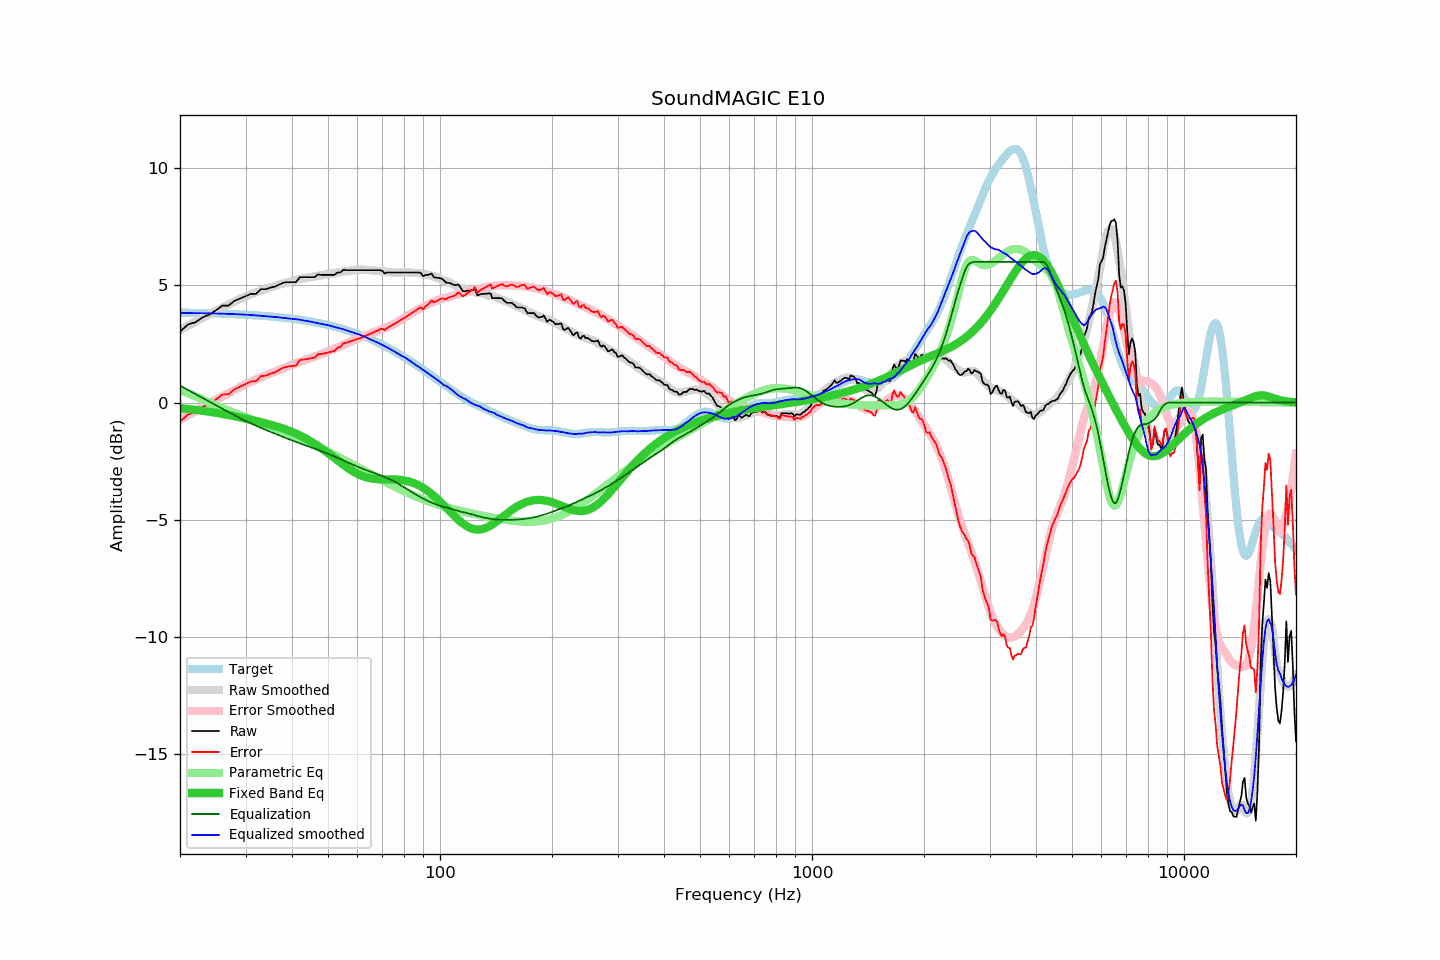

The file beside this chart, header and first rows:
frequency, raw, error, smoothed, error_smoothed, equalization, parametric_eq, equalized_raw, equalized_smoothed, target
20, 3.03, -0.81, 3.10, -0.72, 0.72, -0.24, 3.75, 3.82, 3.84
21, 3.33, -0.51, 3.28, -0.54, 0.54, -0.27, 3.87, 3.82, 3.83
22, 3.43, -0.40, 3.45, -0.37, 0.37, -0.31, 3.79, 3.82, 3.83
23, 3.64, -0.18, 3.61, -0.20, 0.20, -0.35, 3.84, 3.81, 3.82
24, 3.76, -0.05, 3.77, -0.04, 0.04, -0.39, 3.79, 3.81, 3.81
25, 3.94, 0.14, 3.92, 0.12, -0.12, -0.43, 3.82, 3.80, 3.80
26, 4.14, 0.34, 4.06, 0.26, -0.26, -0.48, 3.87, 3.79, 3.79
27, 4.14, 0.35, 4.19, 0.40, -0.40, -0.53, 3.73, 3.78, 3.78
28, 4.34, 0.57, 4.31, 0.53, -0.53, -0.58, 3.80, 3.77, 3.77
29, 4.44, 0.68, 4.42, 0.66, -0.66, -0.63, 3.78, 3.76, 3.76
30, 4.54, 0.79, 4.53, 0.78, -0.78, -0.68, 3.76, 3.75, 3.75
31, 4.64, 0.90, 4.62, 0.88, -0.88, -0.73, 3.75, 3.74, 3.73
32, 4.64, 0.92, 4.70, 0.98, -0.98, -0.78, 3.65, 3.72, 3.72
33, 4.84, 1.13, 4.77, 1.08, -1.08, -0.83, 3.76, 3.70, 3.71
34, 4.84, 1.15, 4.85, 1.16, -1.16, -0.89, 3.67, 3.68, 3.69
35, 4.91, 1.23, 4.91, 1.24, -1.24, -0.94, 3.66, 3.67, 3.67
36, 4.95, 1.29, 4.98, 1.32, -1.32, -0.99, 3.62, 3.65, 3.66
37, 5.04, 1.40, 5.03, 1.40, -1.40, -1.05, 3.64, 3.64, 3.64
38, 5.12, 1.50, 5.08, 1.47, -1.47, -1.11, 3.64, 3.61, 3.62
39, 5.14, 1.54, 5.14, 1.54, -1.54, -1.18, 3.59, 3.59, 3.60
40, 5.14, 1.56, 5.18, 1.61, -1.61, -1.25, 3.53, 3.57, 3.58
41, 5.14, 1.58, 5.23, 1.67, -1.67, -1.32, 3.46, 3.56, 3.56
42, 5.35, 1.81, 5.27, 1.74, -1.74, -1.40, 3.61, 3.54, 3.53
43, 5.35, 1.84, 5.30, 1.80, -1.80, -1.48, 3.55, 3.50, 3.51
44, 5.35, 1.86, 5.33, 1.85, -1.85, -1.57, 3.49, 3.48, 3.48
45, 5.35, 1.89, 5.35, 1.91, -1.91, -1.66, 3.44, 3.45, 3.46
46, 5.35, 1.92, 5.38, 1.96, -1.96, -1.75, 3.39, 3.42, 3.43
47, 5.47, 2.07, 5.40, 2.02, -2.02, -1.85, 3.45, 3.39, 3.40
48, 5.45, 2.07, 5.43, 2.07, -2.07, -1.95, 3.38, 3.36, 3.37
49, 5.45, 2.11, 5.46, 2.13, -2.13, -2.05, 3.32, 3.33, 3.34
50, 5.45, 2.14, 5.48, 2.18, -2.18, -2.15, 3.27, 3.30, 3.31
51, 5.45, 2.17, 5.50, 2.24, -2.24, -2.26, 3.21, 3.27, 3.28
52, 5.45, 2.20, 5.52, 2.29, -2.29, -2.36, 3.15, 3.23, 3.24
53, 5.55, 2.34, 5.54, 2.35, -2.35, -2.46, 3.20, 3.19, 3.21
54, 5.55, 2.37, 5.57, 2.41, -2.41, -2.56, 3.14, 3.16, 3.17
55, 5.67, 2.53, 5.59, 2.46, -2.46, -2.65, 3.20, 3.13, 3.13
56, 5.65, 2.55, 5.61, 2.52, -2.52, -2.74, 3.13, 3.09, 3.10
57, 5.65, 2.59, 5.62, 2.57, -2.57, -2.83, 3.07, 3.04, 3.06
58, 5.65, 2.63, 5.63, 2.63, -2.63, -2.91, 3.02, 3.01, 3.02
59, 5.65, 2.67, 5.65, 2.68, -2.68, -2.97, 2.97, 2.97, 2.98
60, 5.65, 2.71, 5.66, 2.73, -2.73, -3.04, 2.92, 2.93, 2.93
61, 5.65, 2.76, 5.67, 2.78, -2.78, -3.09, 2.87, 2.89, 2.89
62, 5.65, 2.80, 5.67, 2.82, -2.82, -3.14, 2.82, 2.85, 2.85
63, 5.65, 2.84, 5.66, 2.87, -2.87, -3.17, 2.78, 2.80, 2.80
64, 5.65, 2.89, 5.65, 2.91, -2.91, -3.20, 2.74, 2.75, 2.76
65, 5.65, 2.94, 5.64, 2.94, -2.94, -3.23, 2.70, 2.70, 2.71
66, 5.65, 2.98, 5.64, 2.98, -2.98, -3.24, 2.67, 2.65, 2.66
67, 5.65, 3.03, 5.63, 3.02, -3.02, -3.26, 2.63, 2.61, 2.62
68, 5.65, 3.08, 5.62, 3.06, -3.06, -3.26, 2.59, 2.56, 2.57
69, 5.65, 3.13, 5.61, 3.10, -3.10, -3.27, 2.55, 2.51, 2.52
70, 5.62, 3.15, 5.59, 3.13, -3.13, -3.27, 2.48, 2.46, 2.47
71, 5.51, 3.09, 5.58, 3.17, -3.17, -3.27, 2.33, 2.41, 2.42
72, 5.55, 3.18, 5.57, 3.21, -3.21, -3.27, 2.33, 2.36, 2.37
73, 5.55, 3.23, 5.56, 3.26, -3.26, -3.27, 2.29, 2.31, 2.31
74, 5.55, 3.28, 5.56, 3.30, -3.30, -3.27, 2.25, 2.25, 2.26
75, 5.55, 3.34, 5.55, 3.35, -3.35, -3.27, 2.20, 2.20, 2.21
76, 5.55, 3.39, 5.54, 3.39, -3.39, -3.28, 2.15, 2.15, 2.16
77, 5.55, 3.44, 5.54, 3.45, -3.45, -3.28, 2.10, 2.09, 2.10
78, 5.55, 3.50, 5.54, 3.50, -3.50, -3.29, 2.05, 2.04, 2.05
79, 5.55, 3.55, 5.54, 3.55, -3.55, -3.30, 1.99, 1.99, 2.00
... 553 more rows
